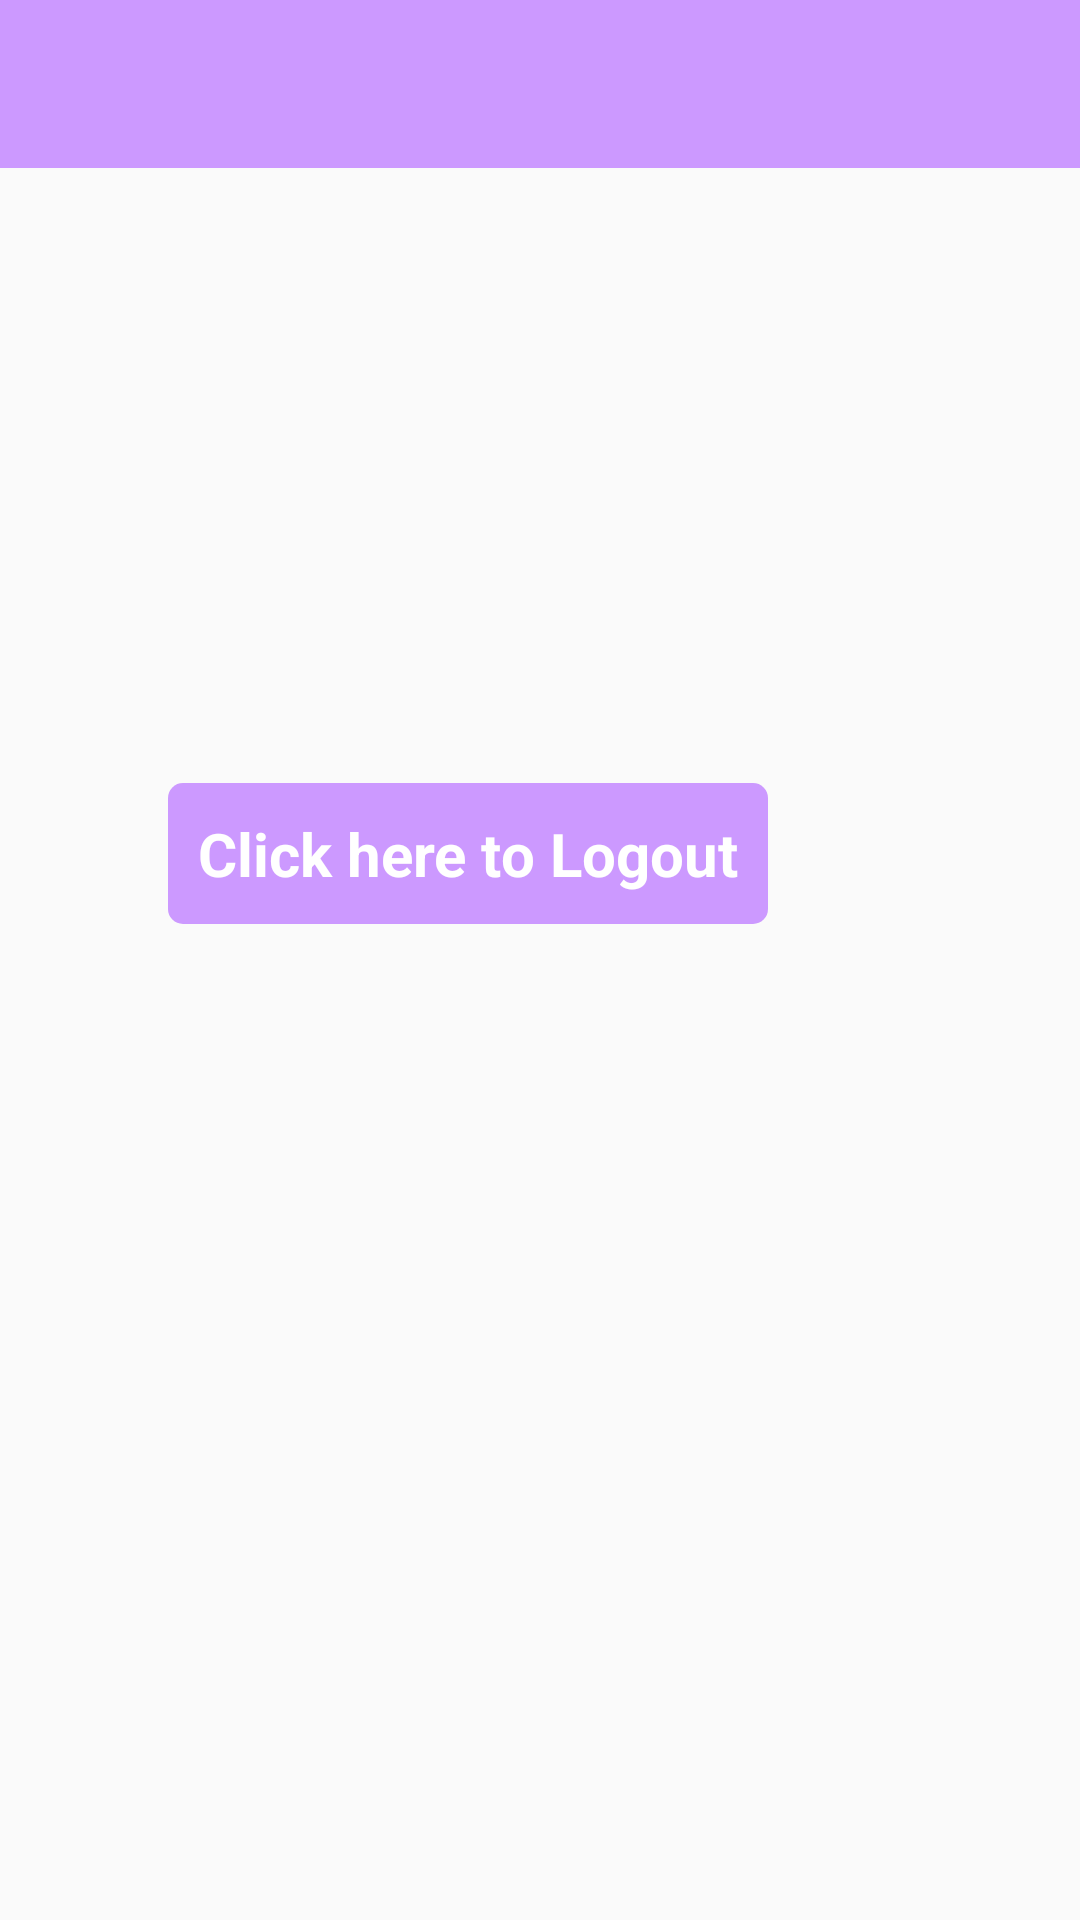

Reconstruct the res/layout file that produces this screen, plus the resources it refers to.
<!-- AndroidManifest.xml: application theme AppTheme -->
<!-- res/layout/activity_back_up.xml -->
<?xml version="1.0" encoding="utf-8"?>
<android.support.constraint.ConstraintLayout xmlns:android="http://schemas.android.com/apk/res/android"
    xmlns:app="http://schemas.android.com/apk/res-auto"
    xmlns:tools="http://schemas.android.com/tools"
    android:layout_width="match_parent"
    android:layout_height="match_parent"
    tools:context=".BackUpActivity">

    <include
        layout="@layout/toolbar" />

    <Button
        android:id="@+id/button"
        android:layout_width="wrap_content"
        android:layout_height="wrap_content"
        android:layout_marginStart="8dp"
        android:layout_marginLeft="8dp"
        android:visibility="invisible"
        android:layout_marginTop="100dp"
        android:background="@drawable/corner_radius"
        android:drawableStart="@drawable/ic_backup"
        android:drawableLeft="@drawable/ic_backup"
        android:drawablePadding="10dp"
        android:onClick="backUpNote"
        android:padding="10dp"
        android:text="@string/back_up_note_button"
        android:textAllCaps="false"
        android:textColor="#FFF"
        android:textSize="18sp"
        app:layout_constraintStart_toStartOf="parent"
        app:layout_constraintTop_toTopOf="parent" />

    <View
        android:id="@+id/view"
        android:layout_width="match_parent"
        android:layout_height="1dp"
        android:visibility="invisible"
        android:layout_marginTop="24dp"
        android:background="@android:color/darker_gray"
        app:layout_constraintEnd_toEndOf="parent"
        app:layout_constraintStart_toStartOf="parent"
        app:layout_constraintTop_toBottomOf="@+id/button" />

    <Button
        android:id="@+id/button2"
        android:layout_width="wrap_content"
        android:layout_height="wrap_content"
        android:layout_marginStart="8dp"
        android:layout_marginLeft="8dp"
        android:layout_marginTop="32dp"
        android:background="@drawable/corner_radius"
        android:drawableStart="@drawable/ic_cloud_download"
        android:drawableLeft="@drawable/ic_cloud_download"
        android:drawablePadding="10dp"
        android:onClick="restoreNote"
        android:padding="10dp"
        android:visibility="invisible"
        android:text="@string/restore_note_button"
        android:textAllCaps="false"
        android:textColor="#FFF"
        android:textSize="18sp"
        app:layout_constraintStart_toStartOf="parent"
        app:layout_constraintTop_toBottomOf="@+id/view" />

    <Switch
        android:id="@+id/switch_auto_backup"
        android:layout_width="wrap_content"
        android:layout_height="wrap_content"
        android:layout_marginTop="100dp"
        android:layout_marginEnd="8dp"
        android:layout_marginRight="8dp"
        android:visibility="invisible"
        android:text="@string/switch_auto_back_up"
        android:theme="@style/SwitchTheme"
        app:layout_constraintEnd_toEndOf="parent"
        app:layout_constraintTop_toTopOf="parent" />

    <TextView
        android:id="@+id/text_backup_logout"
        android:layout_width="wrap_content"
        android:layout_height="wrap_content"
        android:layout_marginTop="8dp"
        android:layout_marginEnd="104dp"
        android:layout_marginRight="104dp"
        android:background="@drawable/cancel_corner_radius"
        android:onClick="logout"
        android:padding="10dp"
        android:text="Click here to Logout"
        android:textColor="#fff"
        android:textSize="20sp"
        android:textStyle="bold"
        app:layout_constraintEnd_toEndOf="parent"
        app:layout_constraintTop_toBottomOf="@+id/button2" />

</android.support.constraint.ConstraintLayout>
<!-- res/layout/toolbar.xml (included above) -->
<?xml version="1.0" encoding="utf-8"?>
<android.support.v7.widget.Toolbar xmlns:android="http://schemas.android.com/apk/res/android"
    xmlns:app="http://schemas.android.com/apk/res-auto"
    android:id="@+id/toolbar"
    android:layout_width="match_parent"
    android:layout_height="?attr/actionBarSize"
    android:background="#cc99ff"
    android:theme="@style/ThemeOverlay.AppCompat.Dark.ActionBar"
    app:popupTheme="@style/ThemeOverlay.AppCompat.Light">

</android.support.v7.widget.Toolbar>
<!-- resources referenced by this layout -->
<resources>
  <!-- drawable cancel_corner_radius (drawable) -->
  <?xml version="1.0" encoding="utf-8"?>
  <ripple xmlns:android="http://schemas.android.com/apk/res/android"
  xmlns:tools="http://schemas.android.com/tools"
  android:color="#cc99ff"
  tools:targetApi="lollipop">
  <item android:id="@android:id/mask">
      <shape android:shape="rectangle">
          <solid android:color="#cc99ff" />
          <corners android:radius="5dp" />
      </shape>
  </item>
  
  <item android:id="@android:id/background">
      <shape android:shape="rectangle">
          <gradient
              android:angle="90"
              android:endColor="#cc99ff"
              android:startColor="#cc99ff"
              android:type="linear" />
          <corners android:radius="5dp" />
      </shape>
  </item>
  </ripple>
  <!-- drawable corner_radius (drawable) -->
  <?xml version="1.0" encoding="utf-8"?>
  <ripple xmlns:android="http://schemas.android.com/apk/res/android"
      xmlns:tools="http://schemas.android.com/tools"
      android:color="#FFF"
      tools:targetApi="lollipop">
      <item android:id="@android:id/mask">
          <shape android:shape="rectangle">
              <solid android:color="@color/colorPrimaryDark" />
              <corners android:radius="5dp" />
          </shape>
      </item>
  
      <item android:id="@android:id/background">
          <shape android:shape="rectangle">
              <gradient
                  android:angle="90"
                  android:endColor="#cc99ff"
                  android:startColor="#cc99ff"
                  android:type="linear" />
              <corners android:radius="5dp" />
          </shape>
      </item>
  </ripple>
  <string name="back_up_note_button">Back Up Note</string>
  <string name="restore_note_button">Restore Note</string>
  <string name="switch_auto_back_up">Auto Back Up</string>
  <style name="SwitchTheme" parent="Theme.AppCompat.Light">
          <item name="colorControlActivated">@color/colorPrimary</item>
      </style>
  <style name="AppTheme" parent="Theme.AppCompat.Light.NoActionBar">
          
          <item name="colorPrimary">#cc99ff</item>
          <item name="colorPrimaryDark">#cc99ff</item>
          <item name="colorAccent">#cc99ff</item>
  
          <item name="actionModeBackground">@color/colorPrimary</item>
          <item name="windowActionModeOverlay">true</item>
  
      </style>
  <color name="colorPrimaryDark">#cc99ff</color>
  <color name="colorPrimary">#cc99ff</color>
</resources>
